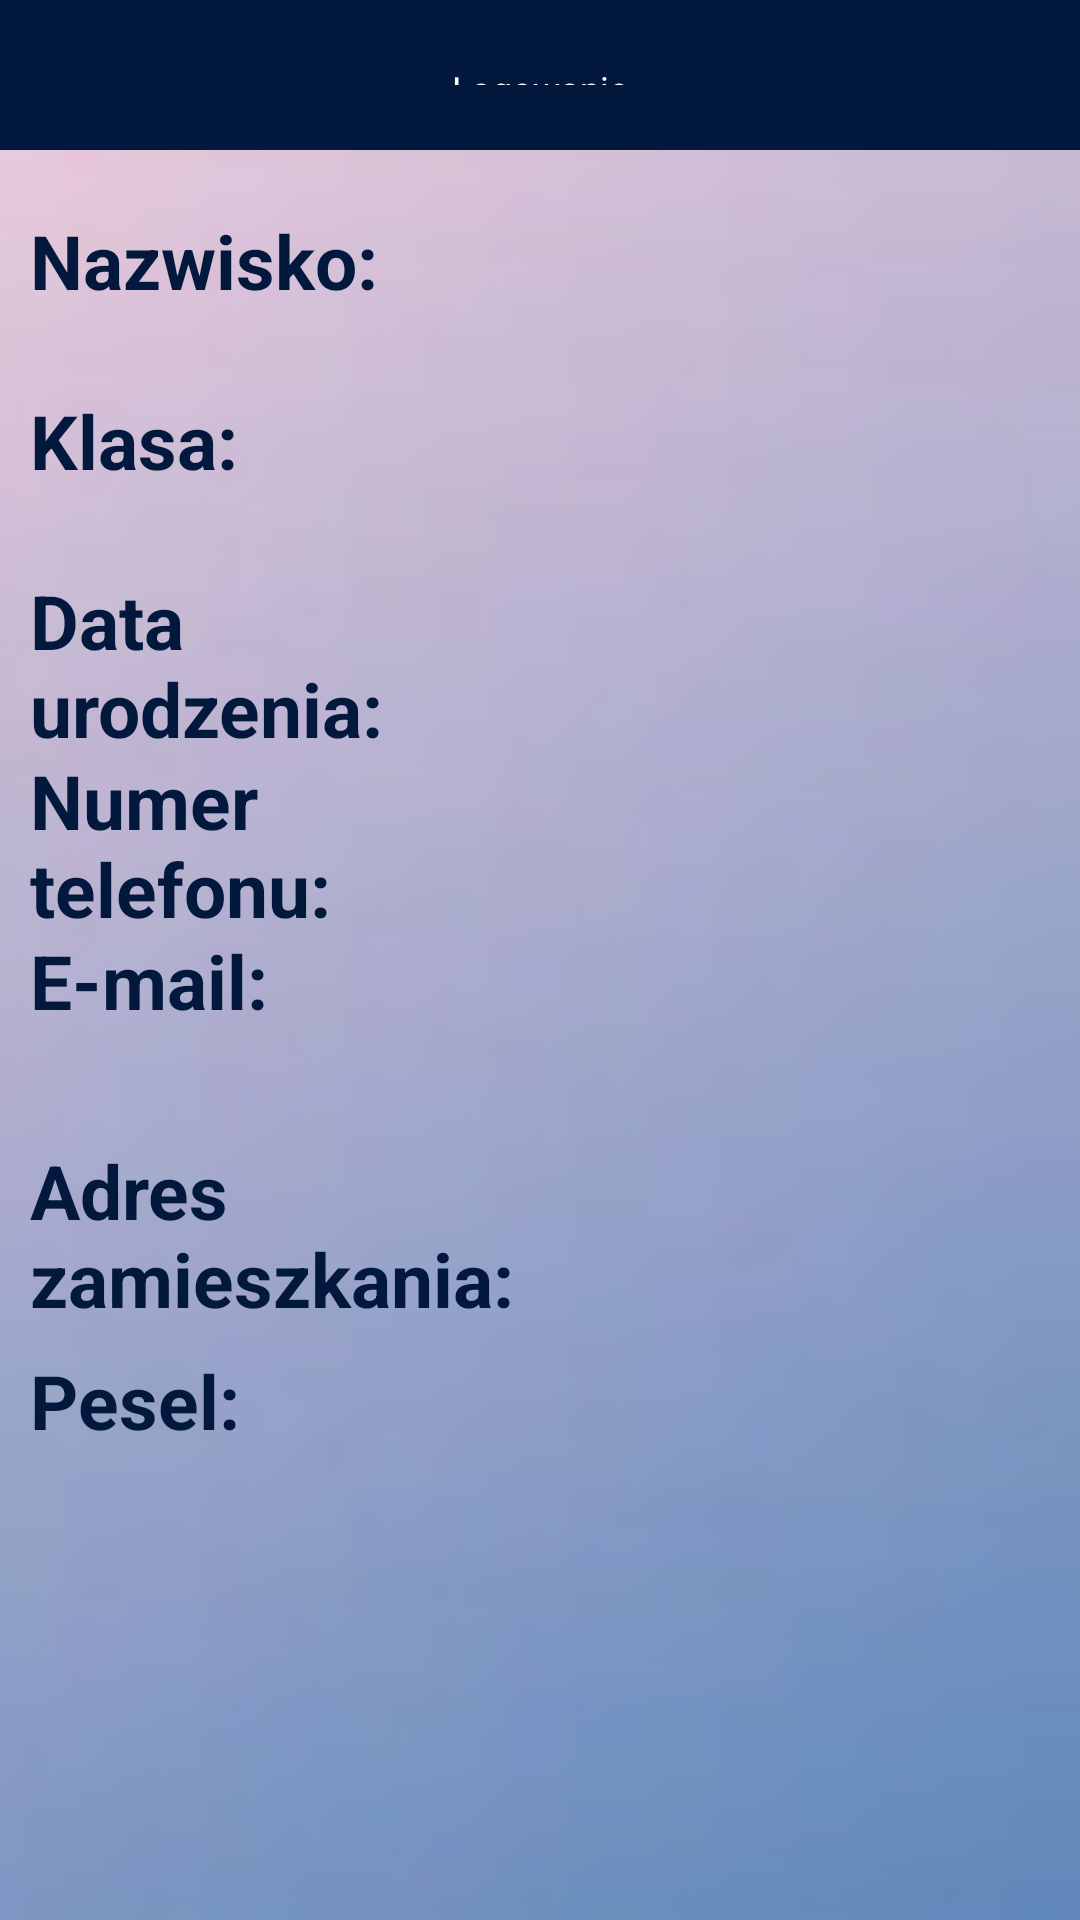

This screen was rendered from an Android layout file. Write that file and the resources it references.
<!-- AndroidManifest.xml: application theme Theme.Edziennik -->
<!-- res/layout/activity_information_about_user.xml -->
<?xml version="1.0" encoding="utf-8"?>
<GridLayout xmlns:android="http://schemas.android.com/apk/res/android"
    xmlns:app="http://schemas.android.com/apk/res-auto"
    xmlns:tools="http://schemas.android.com/tools"
    android:layout_width="match_parent"
    android:layout_height="match_parent"
    tools:context=".InformationAboutUserActivity"
    android:background="@drawable/background">

    <androidx.appcompat.widget.Toolbar
        android:id="@+id/my_toolbar"
        android:layout_width="match_parent"
        android:layout_height="?attr/actionBarSize"
        android:background="@color/granatowy"
        android:elevation="4dp"
        android:theme="@style/ThemeOverlay.AppCompat.ActionBar"
        app:layout_constraintBottom_toBottomOf="parent"
        app:layout_constraintEnd_toEndOf="parent"
        app:layout_constraintHorizontal_bias="0.0"
        app:layout_constraintStart_toStartOf="parent"
        app:layout_constraintTop_toTopOf="parent"
        app:layout_constraintVertical_bias="0.0"
        app:popupTheme="@style/ThemeOverlay.AppCompat.Light">

        <ImageButton
            android:id="@+id/menu"
            android:layout_width="50dp"
            android:layout_height="50dp"
            android:layout_gravity="start"
            android:background="@drawable/ic_baseline_menu_24"
            android:backgroundTint="@color/white"
            android:contentDescription="@string/menu"
            android:onClick="showMenu"/>

        <TextView
            android:layout_width="match_parent"
            android:layout_height="match_parent"
            android:layout_marginStart="25dp"
            android:layout_marginEnd="75dp"
            android:text="@string/logowanie"
            android:textColor="@color/white"
            android:autoSizeTextType="uniform"
            android:textAlignment="center"
            tools:targetApi="o" />

    </androidx.appcompat.widget.Toolbar>

    <GridLayout
        android:layout_width="match_parent"
        android:layout_height="match_parent"
        android:layout_marginTop="?attr/actionBarSize"
        android:columnCount="2"
        android:layout_column="0"
        android:padding="10dp">

        <TextView
            android:layout_width="0dp"
            android:layout_height="60dp"
            android:layout_columnWeight="1"
            android:textColor="@color/granatowy"
            android:textStyle="bold"
            android:text="Imię: "
            android:textSize="25sp"/>

        <TextView
            android:id="@+id/name"
            android:layout_width="0dp"
            android:layout_height="60dp"
            android:layout_columnWeight="1"
            android:textColor="@color/granatowy"
            android:textStyle="bold"
            android:textSize="25sp"/>

        <TextView
            android:layout_width="0dp"
            android:layout_height="60dp"
            android:layout_columnWeight="1"
            android:textColor="@color/granatowy"
            android:textStyle="bold"
            android:text="Nazwisko: "
            android:textSize="25sp"/>

        <TextView
            android:id="@+id/surname"
            android:layout_width="0dp"
            android:layout_height="60dp"
            android:layout_columnWeight="1"
            android:textColor="@color/granatowy"
            android:textStyle="bold"
            android:textSize="25sp"/>

        <TextView
            android:layout_width="0dp"
            android:layout_height="60dp"
            android:layout_columnWeight="1"
            android:textColor="@color/granatowy"
            android:textStyle="bold"
            android:text="Klasa: "
            android:textSize="25sp"/>

        <TextView
            android:id="@+id/klasa"
            android:layout_width="0dp"
            android:layout_height="60dp"
            android:layout_columnWeight="1"
            android:textColor="@color/granatowy"
            android:textStyle="bold"
            android:textSize="25sp"/>

        <TextView
            android:layout_width="0dp"
            android:layout_height="60dp"
            android:layout_columnWeight="1"
            android:textColor="@color/granatowy"
            android:textStyle="bold"
            android:text="Data urodzenia: "
            android:textSize="25sp"/>

        <TextView
            android:id="@+id/birthday"
            android:layout_width="0dp"
            android:layout_height="60dp"
            android:layout_columnWeight="1"
            android:textColor="@color/granatowy"
            android:textStyle="bold"
            android:textSize="25sp"/>

        <TextView
            android:layout_width="0dp"
            android:layout_height="60dp"
            android:layout_columnWeight="1"
            android:textColor="@color/granatowy"
            android:textStyle="bold"
            android:text="Numer telefonu: "
            android:textSize="25sp"/>

        <TextView
            android:id="@+id/phone_nbr"
            android:layout_width="0dp"
            android:layout_height="60dp"
            android:layout_columnWeight="1"
            android:textColor="@color/granatowy"
            android:textStyle="bold"
            android:textSize="25sp"/>

        <TextView
            android:layout_width="0dp"
            android:layout_height="70dp"
            android:layout_columnWeight="1"
            android:textColor="@color/granatowy"
            android:textStyle="bold"
            android:text="E-mail: "
            android:textSize="25sp"/>

        <TextView
            android:id="@+id/email"
            android:layout_width="0dp"
            android:layout_height="70dp"
            android:layout_columnWeight="1"
            android:textColor="@color/granatowy"
            android:textStyle="bold"
            android:textSize="25sp"/>

        <TextView
            android:layout_width="0dp"
            android:layout_height="70dp"
            android:layout_columnWeight="1"
            android:textColor="@color/granatowy"
            android:textStyle="bold"
            android:text="Adres zamieszkania: "
            android:textSize="25sp"/>

        <TextView
            android:id="@+id/addres"
            android:layout_width="0dp"
            android:layout_height="70dp"
            android:layout_columnWeight="1"
            android:textColor="@color/granatowy"
            android:textStyle="bold"
            android:textSize="25sp"/>

        <TextView
            android:layout_width="0dp"
            android:layout_height="60dp"
            android:layout_columnWeight="1"
            android:textColor="@color/granatowy"
            android:textStyle="bold"
            android:layout_row="0"
            android:text="Pesel: "
            android:textSize="25sp"/>

        <TextView
            android:id="@+id/pesel"
            android:layout_width="0dp"
            android:layout_height="60dp"
            android:layout_columnWeight="1"
            android:textColor="@color/granatowy"
            android:textStyle="bold"
            android:textSize="25sp"/>

    </GridLayout>

</GridLayout>
<!-- resources referenced by this layout -->
<resources>
  <color name="granatowy">#02193d</color>
  <color name="white">#FFFFFFFF</color>
  <!-- drawable background: png bitmap (drawable, 5215 bytes) -->
  <string name="logowanie">Logowanie</string>
  <string name="menu">MENU</string>
  <style name="Theme.Edziennik" parent="Theme.MaterialComponents.DayNight.NoActionBar">
          
          <item name="colorPrimary">@color/black</item>
          <item name="colorPrimaryVariant">@color/granatowy</item>
          <item name="colorOnPrimary">@color/black</item>
          
          <item name="colorSecondary">@color/granatowy</item>
          <item name="colorSecondaryVariant">@color/teal_200</item>
          <item name="colorOnSecondary">@color/black</item>
          <item name="colorTertiary">@color/white</item>
          
          <item name="android:statusBarColor">?attr/colorPrimaryVariant</item>
          
      </style>
  <color name="black">#FF000000</color>
  <color name="teal_200">#FF03DAC5</color>
</resources>
